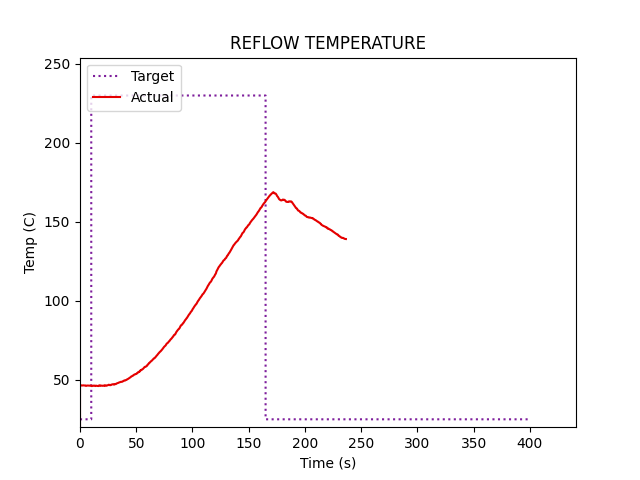

The table this chart was drawn from, first rows:
0, 0
0, 46.44
0, 46.5
0, 46.5
1.0, 46.5
1.26, 46.5
1.51, 46.38
1.76, 46.38
2.01, 46.38
2.27, 46.38
2.52, 46.44
2.77, 46.5
3.02, 46.5
3.27, 46.5
3.53, 46.44
3.78, 46.38
4.03, 46.38
4.28, 46.44
4.53, 46.44
4.79, 46.38
5.04, 46.31
5.29, 46.13
5.54, 46.19
5.79, 46.25
6.05, 46.31
6.3, 46.38
6.55, 46.38
6.8, 46.38
7.05, 46.31
7.31, 46.38
7.56, 46.44
7.81, 46.38
8.06, 46.44
8.31, 46.44
8.57, 46.31
8.82, 46.25
9.07, 46.25
9.32, 46.25
9.58, 46.38
9.83, 46.38
10.08, 46.25
10.33, 46.13
10.58, 46.0
10.84, 46.13
11.09, 46.19
11.34, 46.25
11.59, 46.25
11.85, 46.19
12.1, 46.25
12.35, 46.25
12.6, 46.38
12.85, 46.31
13.1, 46.19
13.36, 46.19
13.61, 46.06
13.86, 46.19
14.11, 46.31
14.36, 46.31
14.62, 46.25
14.87, 46.19
15.12, 46.19
... 888 more rows
